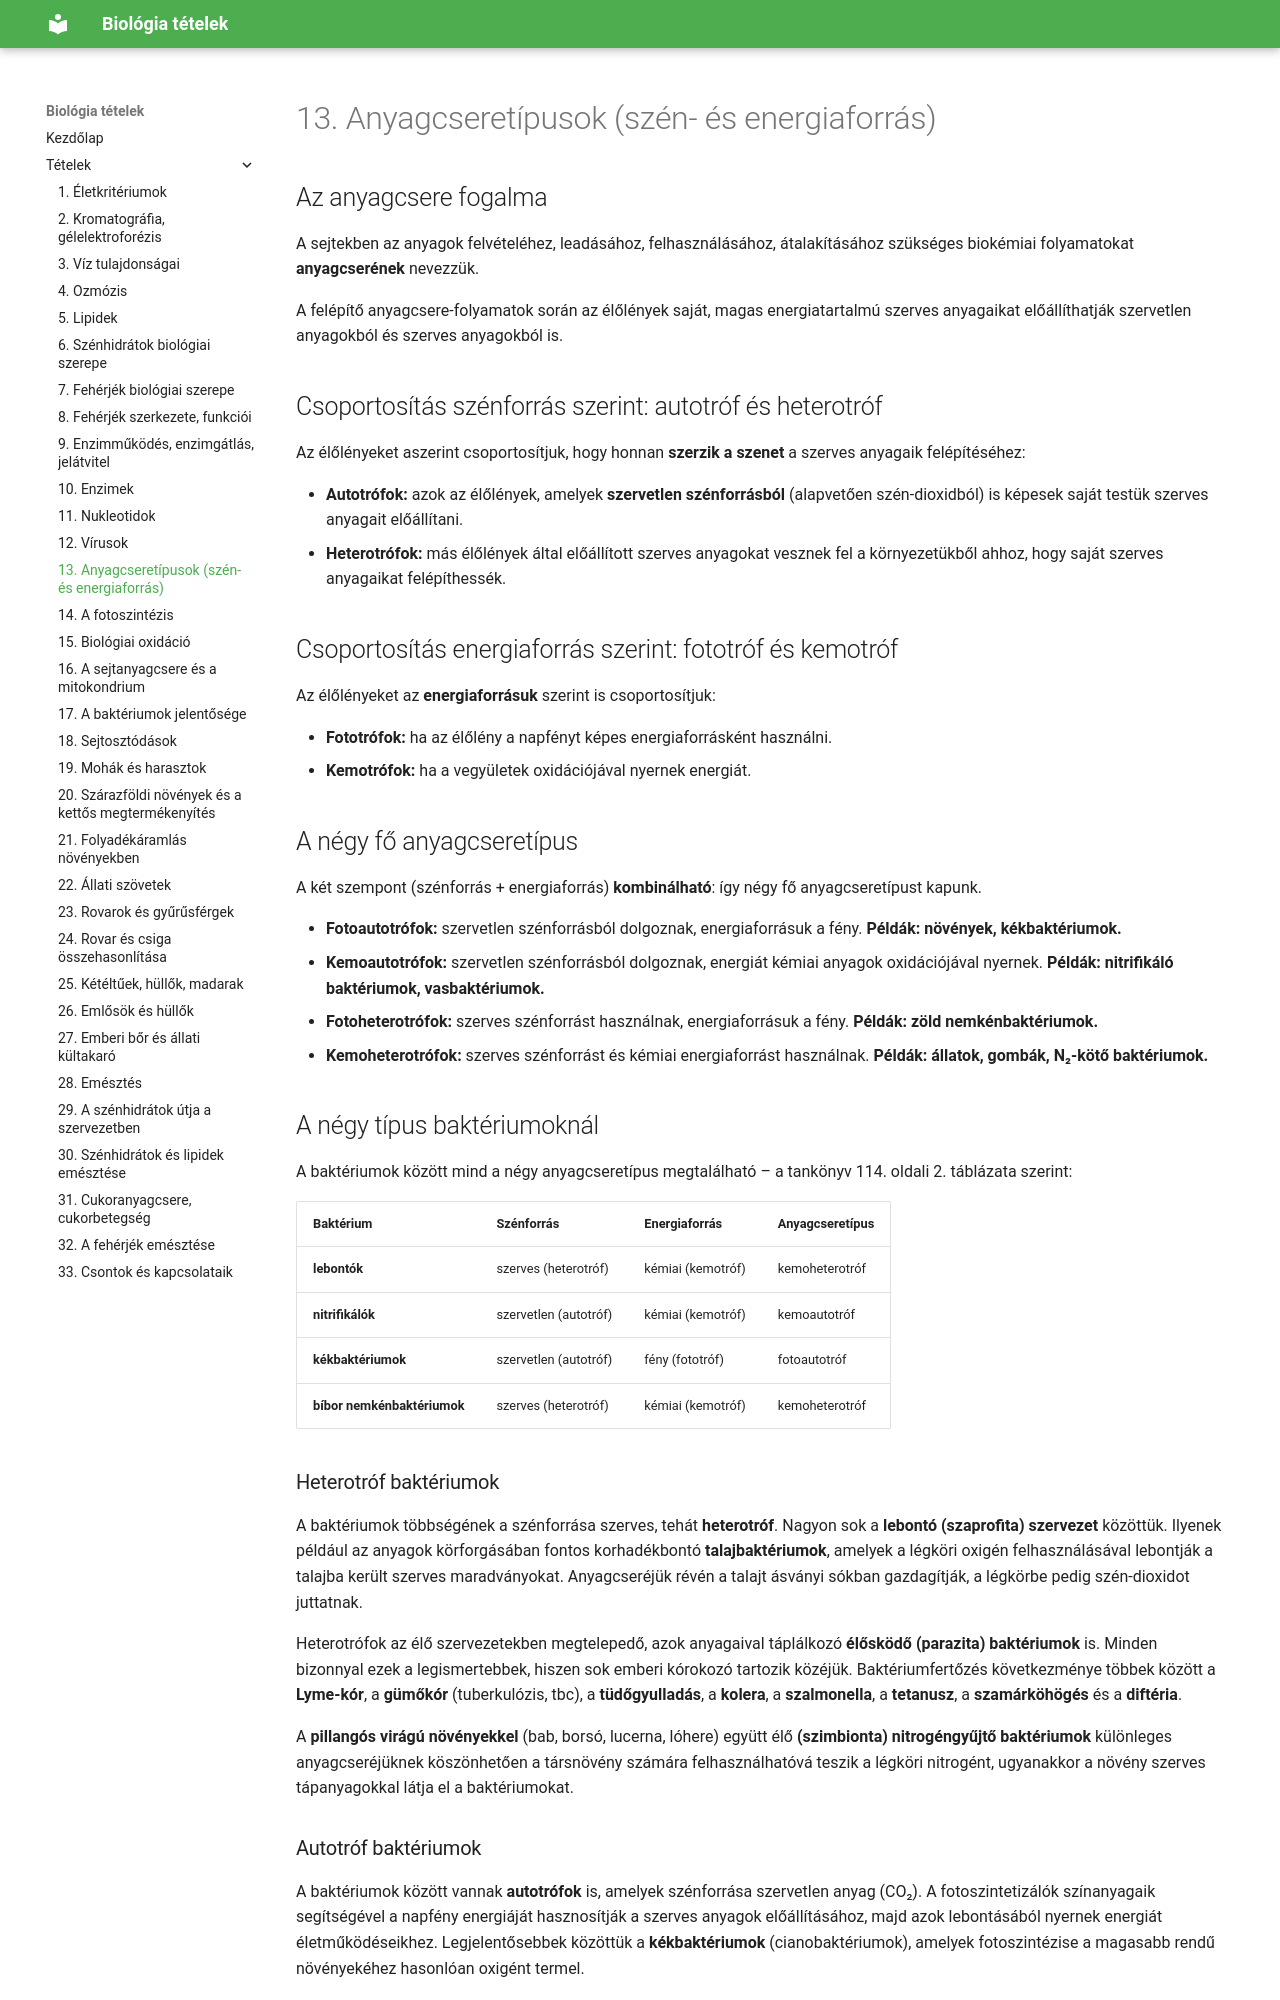

repository: ERGO-NET/bio-erettsegi-vazlatok · page: 13-anyagcseretipusok/index.html · generator: mkdocs

# 13. Anyagcseretípusok (szén- és energiaforrás)

## Az anyagcsere fogalma

A sejtekben az anyagok felvételéhez, leadásához, felhasználásához, átalakításához szükséges biokémiai folyamatokat **anyagcserének** nevezzük.

A felépítő anyagcsere-folyamatok során az élőlények saját, magas energiatartalmú szerves anyagaikat előállíthatják szervetlen anyagokból és szerves anyagokból is.

## Csoportosítás szénforrás szerint: autotróf és heterotróf

Az élőlényeket aszerint csoportosítjuk, hogy honnan **szerzik a szenet** a szerves anyagaik felépítéséhez:

- **Autotrófok:** azok az élőlények, amelyek **szervetlen szénforrásból** (alapvetően szén-dioxidból) is képesek saját testük szerves anyagait előállítani.
- **Heterotrófok:** más élőlények által előállított szerves anyagokat vesznek fel a környezetükből ahhoz, hogy saját szerves anyagaikat felépíthessék.

## Csoportosítás energiaforrás szerint: fototróf és kemotróf

Az élőlényeket az **energiaforrásuk** szerint is csoportosítjuk:

- **Fototrófok:** ha az élőlény a napfényt képes energiaforrásként használni.
- **Kemotrófok:** ha a vegyületek oxidációjával nyernek energiát.

## A négy fő anyagcseretípus

A két szempont (szénforrás + energiaforrás) **kombinálható**: így négy fő anyagcseretípust kapunk.

- **Fotoautotrófok:** szervetlen szénforrásból dolgoznak, energiaforrásuk a fény. **Példák: növények, kékbaktériumok.**
- **Kemoautotrófok:** szervetlen szénforrásból dolgoznak, energiát kémiai anyagok oxidációjával nyernek. **Példák: nitrifikáló baktériumok, vasbaktériumok.**
- **Fotoheterotrófok:** szerves szénforrást használnak, energiaforrásuk a fény. **Példák: zöld nemkénbaktériumok.**
- **Kemoheterotrófok:** szerves szénforrást és kémiai energiaforrást használnak. **Példák: állatok, gombák, N₂-kötő baktériumok.**

## A négy típus baktériumoknál

A baktériumok között mind a négy anyagcseretípus megtalálható – a tankönyv 114. oldali 2. táblázata szerint:

| Baktérium | Szénforrás | Energiaforrás | Anyagcseretípus |
| --- | --- | --- | --- |
| **lebontók** | szerves (heterotróf) | kémiai (kemotróf) | kemoheterotróf |
| **nitrifikálók** | szervetlen (autotróf) | kémiai (kemotróf) | kemoautotróf |
| **kékbaktériumok** | szervetlen (autotróf) | fény (fototróf) | fotoautotróf |
| **bíbor nemkénbaktériumok** | szerves (heterotróf) | kémiai (kemotróf) | kemoheterotróf |
